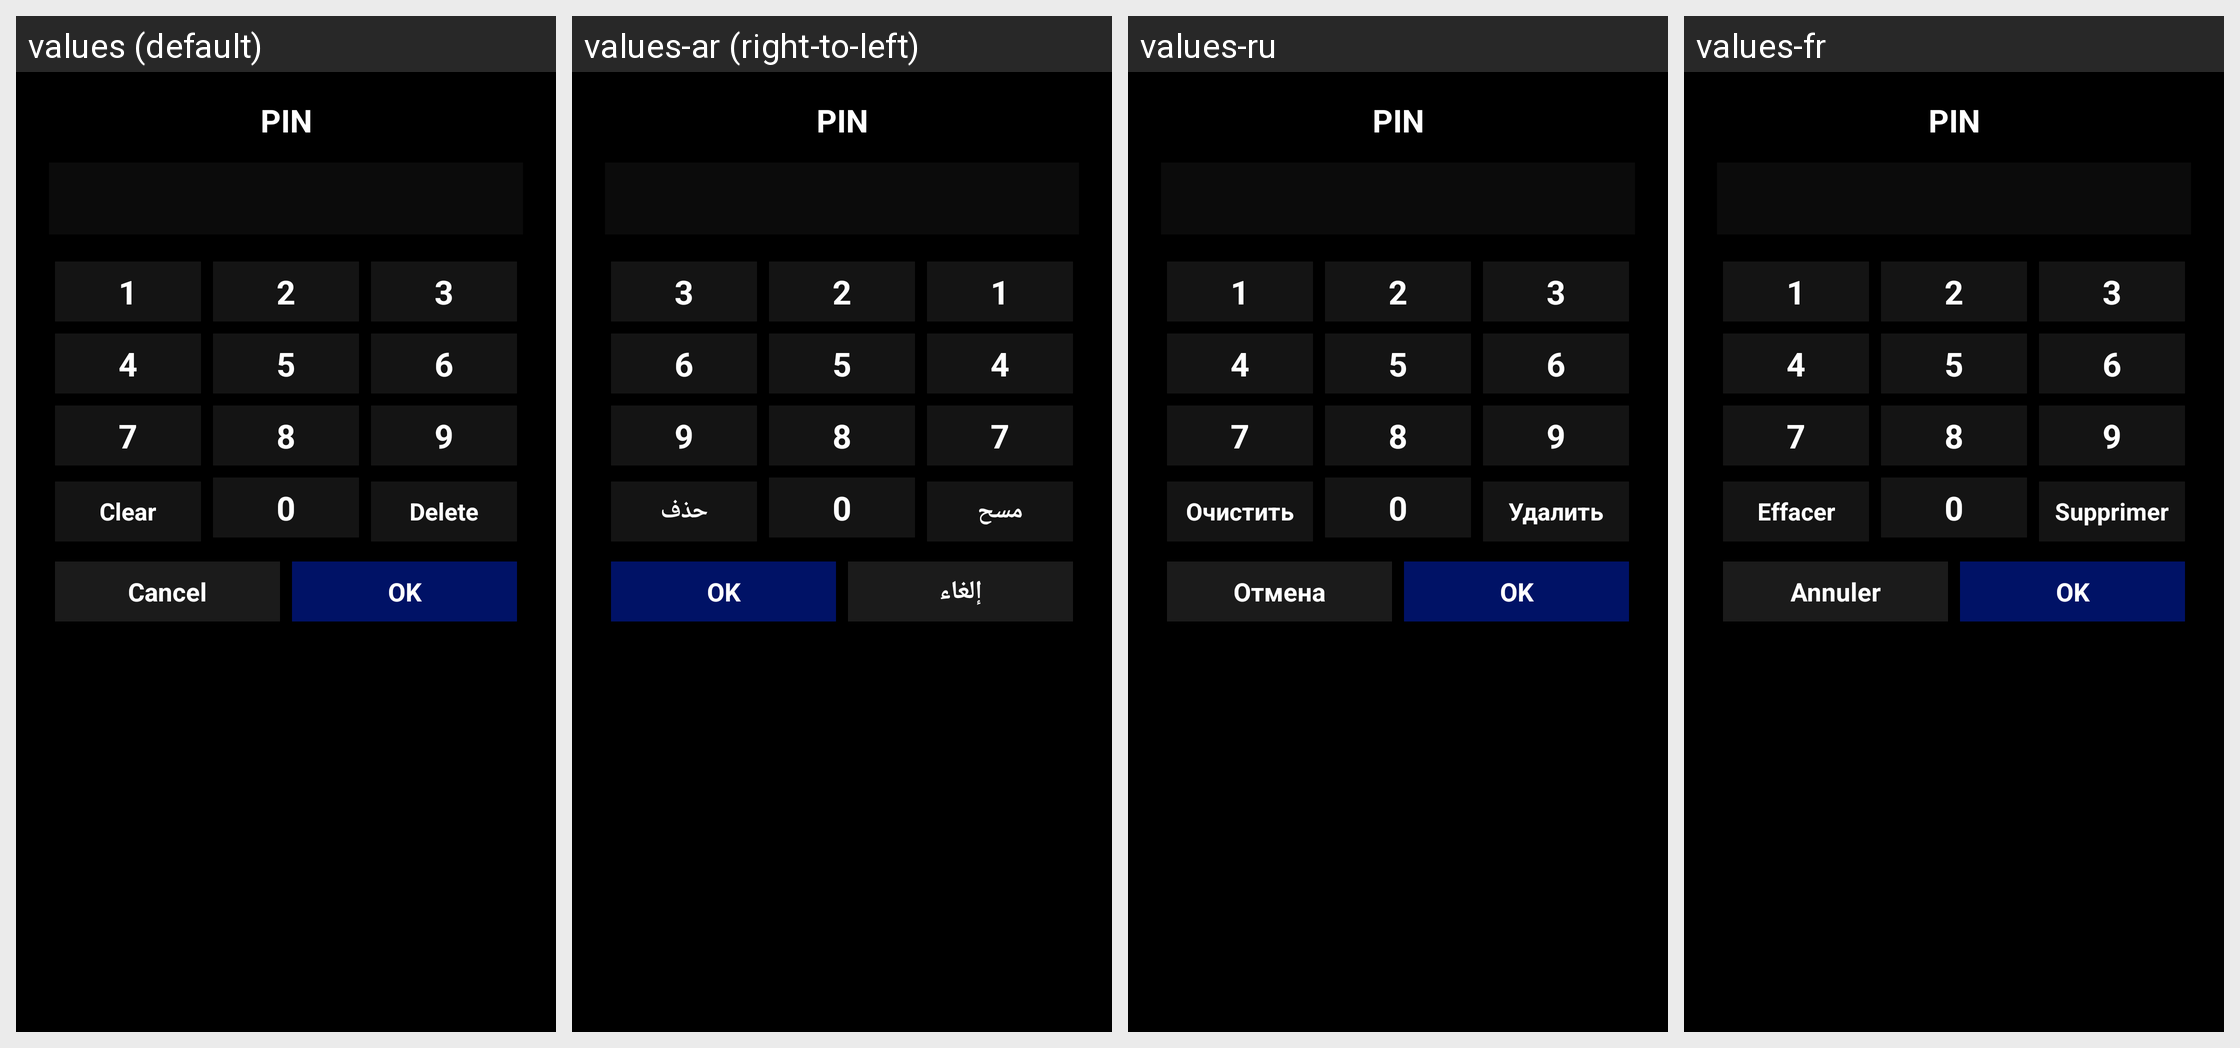

The Android screen above is rendered under several locales of the same app. Produce the string resources it draws, with the default and per-locale values.
Android screen res/layout/dialog_pin.xml rendered under 4 locales, left to right: values (default), values-ar (right-to-left), values-ru, values-fr. Device: Nexus 5 (rendered at 1080×1920; each locale shown at half size, 540×960, under a caption strip naming it); theme Theme.AutoOSLauncher.
Other locales in the repository, not shown: values-af, values-am, values-as, values-az, values-be, values-bg, values-bn, values-bs, values-ca, values-cs, values-da, values-de, values-el, values-en, values-en-rCA, values-en-rXC, values-es, values-es-rUS, values-et, values-eu, values-fa, values-fi, values-fr-rCA, values-gl, values-gu, values-hi, values-hr, values-hu, values-hy, values-in, values-is, values-it, values-iw, values-ja, values-ka, values-kk, values-km, values-kn, values-ko, values-ky, values-lo, values-lt, values-lv, values-mk, values-ml, values-mn, values-mr, values-ms, values-my, values-nb, values-ne, values-nl, values-or, values-pa, values-pl, values-pt, values-pt-rBR, values-pt-rPT, values-ro, values-si, values-sk, values-sl, values-sq, values-sr, values-sv, values-sw, values-ta, values-te, values-th, values-tl, values-tr, values-uk, values-ur, values-uz, values-vi, values-zh-rCN, values-zh-rTW, values-zu.
Strings drawn on this screen, with the default value and each locale's value (text and hints the layout hard-codes, and strings that could not be matched under every locale, appear in the picture but are not listed):

clear
  values: Clear
  values-ar: مسح
  values-ru: Очистить
  values-fr: Effacer

delete
  values: Delete
  values-ar: حذف
  values-ru: Удалить
  values-fr: Supprimer

cancel
  values: Cancel
  values-ar: إلغاء
  values-ru: Отмена
  values-fr: Annuler
